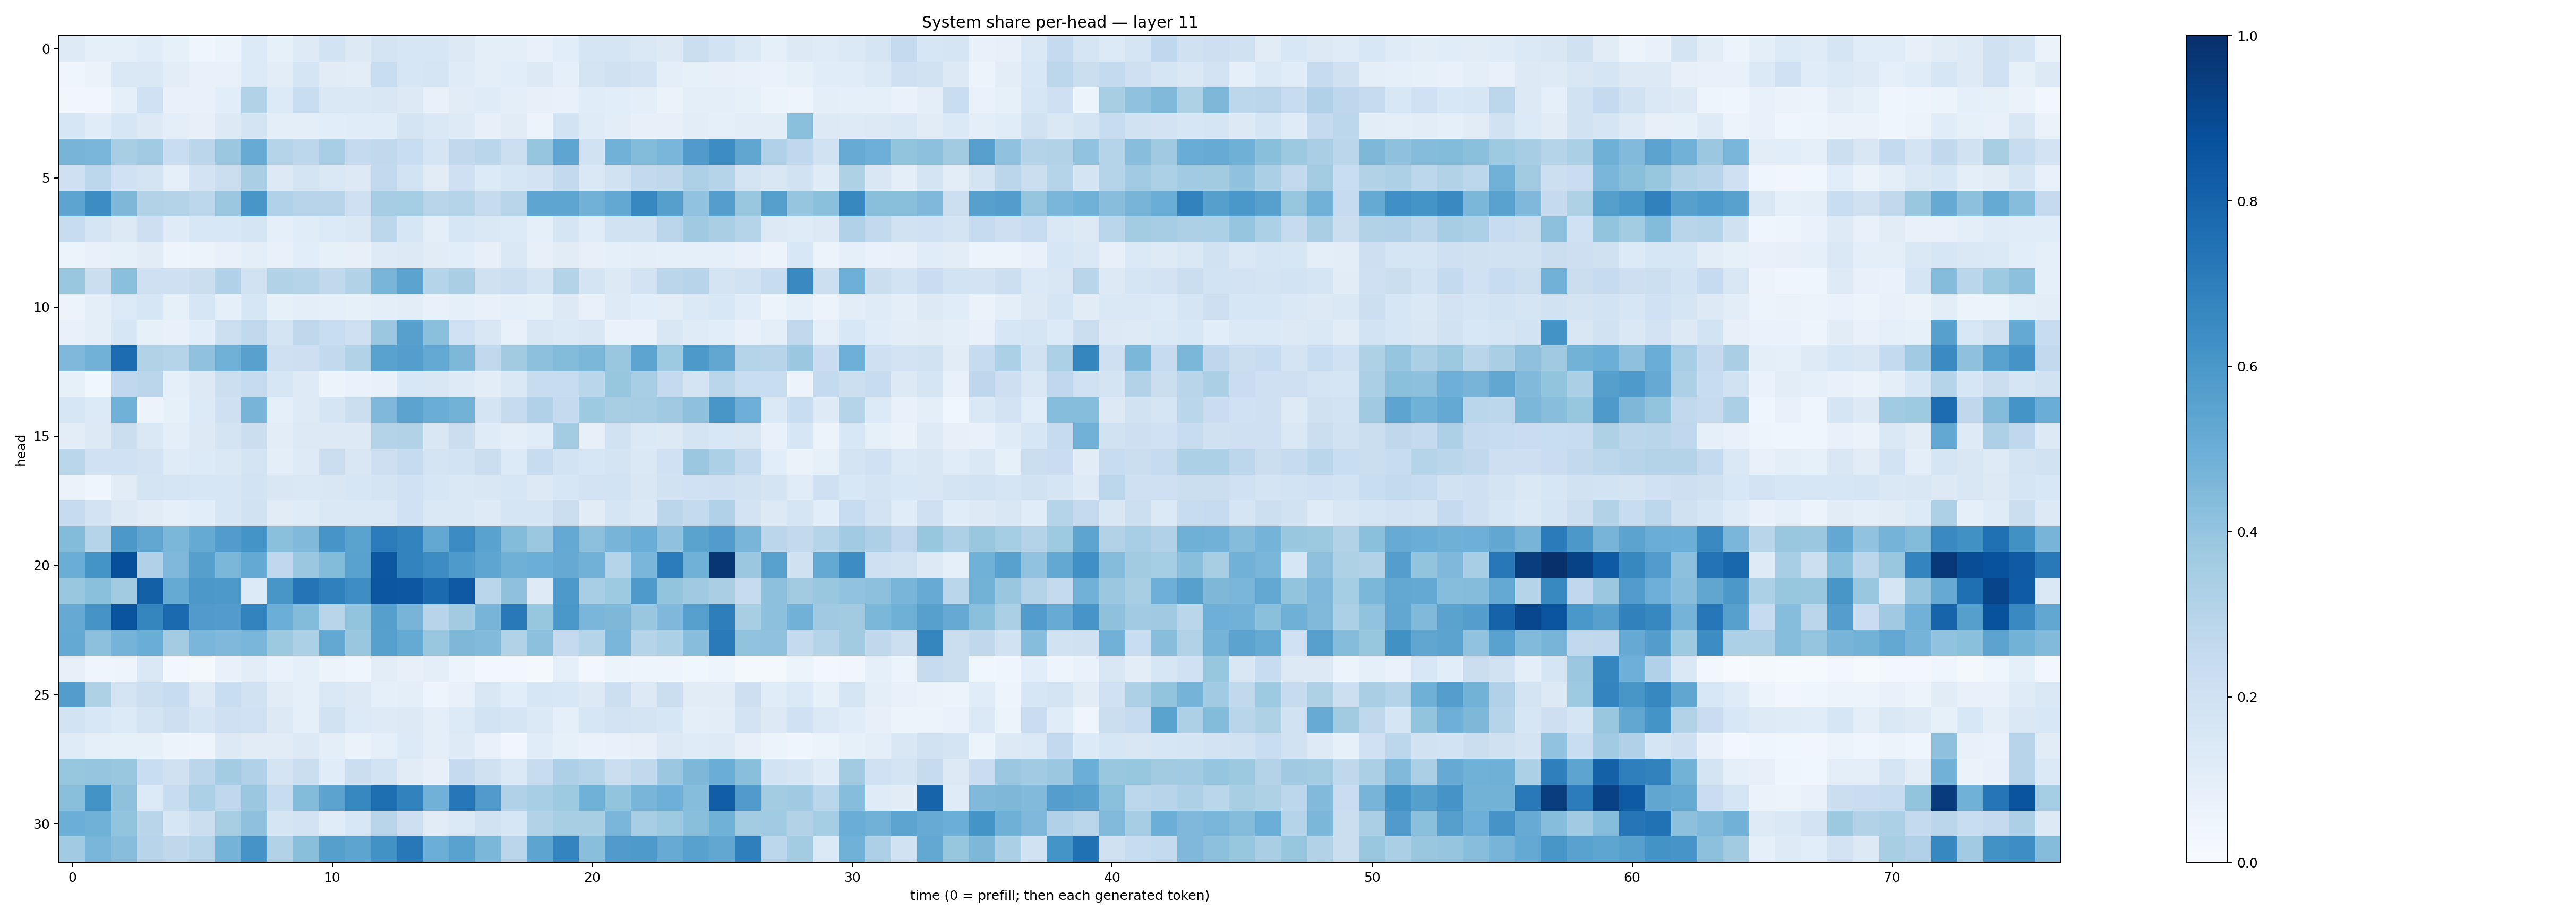

Values plotted in this chart, from the file beside it:
0.121912204, 0.09030704, 0.091020316, 0.11411951, 0.08318766, 0.04245502, 0.051841967, 0.13637652, 0.08323893, 0.124209195, 0.1862547, 0.13095747, 0.1779373, 0.16072252, 0.15841293, 0.13242039, 0.09556644, 0.09701334, 0.07338635, 0.10885992, 0.16550143, 0.17000313, 0.14817296, 0.12899387
0.03997, 0.06303, 0.1456, 0.1439, 0.1042, 0.07322, 0.07389, 0.1353, 0.1027, 0.1658, 0.1125, 0.1052, 0.2309, 0.1568, 0.1661, 0.119, 0.09915, 0.1077, 0.1258, 0.09297, 0.1734, 0.1984, 0.1827, 0.1004
0.03312, 0.03192, 0.08696, 0.203, 0.07208, 0.07434, 0.1082, 0.3127, 0.1343, 0.2339, 0.1458, 0.1446, 0.1515, 0.1252, 0.07628, 0.1094, 0.1188, 0.09813, 0.07955, 0.07417, 0.1155, 0.1079, 0.09612, 0.06371
0.1639, 0.1154, 0.159, 0.1274, 0.09882, 0.07869, 0.1262, 0.1768, 0.09513, 0.09567, 0.1068, 0.1138, 0.1135, 0.1742, 0.1481, 0.1239, 0.08168, 0.1095, 0.05537, 0.1875, 0.1177, 0.1031, 0.07852, 0.07849
0.469, 0.461, 0.3435, 0.3651, 0.2321, 0.282, 0.3812, 0.5114, 0.3026, 0.2792, 0.3471, 0.2518, 0.2645, 0.2327, 0.1656, 0.2627, 0.2889, 0.2172, 0.3981, 0.5371, 0.194, 0.4806, 0.4401, 0.4632
0.2057, 0.2804, 0.1999, 0.174, 0.09166, 0.1821, 0.2191, 0.3386, 0.1315, 0.1776, 0.1469, 0.1302, 0.2612, 0.184, 0.1101, 0.2068, 0.136, 0.1568, 0.1835, 0.261, 0.1465, 0.1895, 0.2579, 0.2706
0.542, 0.6441, 0.4569, 0.3126, 0.3058, 0.2796, 0.3809, 0.605, 0.3177, 0.2952, 0.2934, 0.2073, 0.3477, 0.3548, 0.2929, 0.3036, 0.2427, 0.2898, 0.5363, 0.5388, 0.4823, 0.5248, 0.6673, 0.5653
0.2421, 0.1655, 0.1276, 0.2132, 0.1188, 0.1554, 0.1528, 0.1687, 0.09158, 0.1156, 0.136, 0.1448, 0.2809, 0.1624, 0.09781, 0.1606, 0.1475, 0.1338, 0.09191, 0.165, 0.115, 0.1926, 0.1936, 0.2829
0.06221, 0.07067, 0.08473, 0.1095, 0.05029, 0.05167, 0.07329, 0.09833, 0.07316, 0.1064, 0.0848, 0.07814, 0.1235, 0.126, 0.1133, 0.1092, 0.07872, 0.1451, 0.08152, 0.1099, 0.08185, 0.08734, 0.09783, 0.08608
0.3833, 0.2244, 0.4188, 0.2083, 0.2036, 0.2238, 0.3192, 0.1929, 0.3123, 0.3005, 0.2633, 0.3125, 0.4649, 0.546, 0.2984, 0.3396, 0.1977, 0.2187, 0.1747, 0.3073, 0.1774, 0.1272, 0.1799, 0.285
0.05686, 0.09703, 0.1362, 0.1639, 0.08475, 0.1628, 0.08887, 0.1593, 0.08227, 0.09944, 0.0918, 0.08461, 0.1003, 0.1036, 0.07372, 0.08855, 0.07644, 0.09131, 0.08404, 0.1293, 0.0723, 0.1215, 0.1081, 0.1043
0.07799, 0.09566, 0.1577, 0.08463, 0.07101, 0.1078, 0.2155, 0.2633, 0.1789, 0.272, 0.234, 0.2094, 0.3822, 0.5595, 0.4213, 0.2015, 0.1522, 0.07685, 0.1499, 0.1391, 0.149, 0.06966, 0.06847, 0.1518
0.4517, 0.4822, 0.7674, 0.3138, 0.2986, 0.4095, 0.485, 0.5553, 0.2052, 0.2141, 0.2601, 0.3132, 0.553, 0.5678, 0.5231, 0.4558, 0.262, 0.3626, 0.415, 0.4393, 0.4573, 0.3845, 0.5415, 0.3725
0.084, 0.03557, 0.2683, 0.2813, 0.08715, 0.1272, 0.2158, 0.244, 0.1564, 0.1235, 0.06074, 0.06703, 0.07646, 0.1558, 0.152, 0.1229, 0.1043, 0.1446, 0.2405, 0.2402, 0.2882, 0.3934, 0.3456, 0.2509
0.1605, 0.1353, 0.4867, 0.05783, 0.08368, 0.1351, 0.2059, 0.469, 0.09337, 0.1224, 0.1706, 0.2216, 0.4525, 0.5441, 0.502, 0.4783, 0.1782, 0.2426, 0.3201, 0.2534, 0.3728, 0.3426, 0.3505, 0.3708
0.1034, 0.1312, 0.2225, 0.147, 0.09472, 0.1305, 0.1777, 0.2222, 0.1042, 0.1295, 0.128, 0.1254, 0.3058, 0.3086, 0.1508, 0.2214, 0.118, 0.09455, 0.1171, 0.3593, 0.07863, 0.1923, 0.1372, 0.1328
0.2888, 0.1994, 0.1996, 0.1835, 0.1173, 0.1364, 0.1476, 0.175, 0.09954, 0.1223, 0.225, 0.1496, 0.2131, 0.2453, 0.1723, 0.1842, 0.2221, 0.1359, 0.2397, 0.1862, 0.1566, 0.1719, 0.1479, 0.1997
0.06615, 0.04096, 0.1108, 0.1756, 0.1693, 0.1586, 0.164, 0.1861, 0.1496, 0.1434, 0.1495, 0.1592, 0.1766, 0.201, 0.1623, 0.1447, 0.1515, 0.1565, 0.1252, 0.1566, 0.1808, 0.1856, 0.1487, 0.1938
0.2493, 0.1828, 0.1289, 0.1095, 0.08761, 0.1079, 0.1579, 0.191, 0.1096, 0.1203, 0.1416, 0.1434, 0.1407, 0.1995, 0.1439, 0.1415, 0.1223, 0.1703, 0.1641, 0.225, 0.113, 0.1704, 0.1457, 0.285
0.4376, 0.2997, 0.596, 0.5279, 0.4598, 0.519, 0.5772, 0.6144, 0.4192, 0.449, 0.6082, 0.5472, 0.706, 0.6766, 0.5264, 0.6477, 0.5541, 0.4387, 0.38, 0.5233, 0.4156, 0.469, 0.5023, 0.4098
0.5027, 0.6166, 0.879, 0.3165, 0.4528, 0.5633, 0.459, 0.523, 0.2667, 0.3819, 0.4402, 0.5529, 0.8483, 0.6786, 0.6434, 0.5874, 0.5364, 0.4891, 0.4971, 0.5128, 0.4827, 0.2993, 0.4631, 0.7069
0.3879, 0.4204, 0.3622, 0.8156, 0.5178, 0.5953, 0.5908, 0.1332, 0.6041, 0.7367, 0.6883, 0.6388, 0.8533, 0.8486, 0.775, 0.8431, 0.2881, 0.4114, 0.1237, 0.5918, 0.3445, 0.3725, 0.5861, 0.4009
0.5154, 0.6119, 0.8619, 0.6695, 0.7764, 0.5784, 0.5762, 0.6758, 0.4986, 0.4412, 0.2908, 0.4023, 0.5636, 0.4697, 0.2956, 0.3622, 0.4706, 0.7185, 0.3924, 0.6014, 0.4641, 0.455, 0.39, 0.4529
0.52, 0.4169, 0.4727, 0.5032, 0.3577, 0.4629, 0.4508, 0.4644, 0.3757, 0.3293, 0.5239, 0.3869, 0.56, 0.5161, 0.3886, 0.4566, 0.4446, 0.3117, 0.4159, 0.2501, 0.2996, 0.4637, 0.2997, 0.3293
0.07975, 0.03987, 0.04963, 0.1422, 0.03113, 0.01968, 0.07139, 0.1054, 0.06777, 0.08682, 0.05798, 0.0423, 0.102, 0.08082, 0.09817, 0.05226, 0.02511, 0.02507, 0.02203, 0.08698, 0.02686, 0.05985, 0.0484, 0.04812
0.5737, 0.3215, 0.1729, 0.2174, 0.2372, 0.1315, 0.2321, 0.1926, 0.1095, 0.08872, 0.1454, 0.127, 0.0862, 0.1013, 0.04874, 0.07721, 0.1492, 0.1082, 0.159, 0.1527, 0.1276, 0.218, 0.1307, 0.2218
0.1849, 0.1531, 0.1362, 0.1773, 0.2145, 0.1658, 0.2075, 0.2017, 0.1296, 0.08812, 0.1946, 0.1359, 0.1227, 0.1281, 0.09802, 0.1358, 0.185, 0.1653, 0.1377, 0.09207, 0.1567, 0.1817, 0.1779, 0.16
0.1193, 0.09295, 0.08374, 0.0828, 0.05324, 0.0506, 0.1273, 0.1125, 0.112, 0.1261, 0.1001, 0.06606, 0.08783, 0.1362, 0.09812, 0.1223, 0.07752, 0.03458, 0.1161, 0.08467, 0.06865, 0.07573, 0.07938, 0.1278
0.3908, 0.3974, 0.3849, 0.2326, 0.1971, 0.2823, 0.3591, 0.3169, 0.1736, 0.2199, 0.1168, 0.2238, 0.1851, 0.1107, 0.08042, 0.2534, 0.197, 0.1372, 0.2376, 0.3249, 0.2999, 0.2229, 0.2639, 0.3814
0.4255, 0.6201, 0.4105, 0.1341, 0.2373, 0.3287, 0.2691, 0.3815, 0.2414, 0.4399, 0.5434, 0.6646, 0.7593, 0.6821, 0.4806, 0.7239, 0.5794, 0.3199, 0.3451, 0.3731, 0.4877, 0.3991, 0.4654, 0.4953
0.4982, 0.4856, 0.4005, 0.2907, 0.1635, 0.2211, 0.3425, 0.4122, 0.1686, 0.1815, 0.1133, 0.1532, 0.2898, 0.2148, 0.1101, 0.1404, 0.1903, 0.1616, 0.3097, 0.341, 0.3403, 0.4642, 0.3456, 0.3749
0.3669, 0.4614, 0.4282, 0.2937, 0.2699, 0.2902, 0.473, 0.6108, 0.3105, 0.4225, 0.5656, 0.5407, 0.6237, 0.7221, 0.4967, 0.5536, 0.4597, 0.2834, 0.5408, 0.6721, 0.422, 0.5815, 0.589, 0.5086
